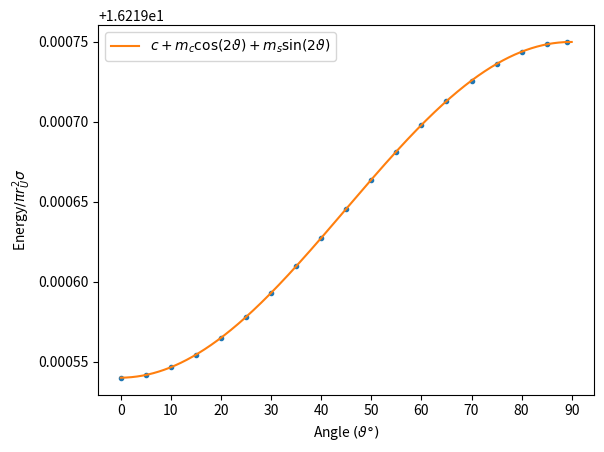

Source code (Python):
import numpy as np
import matplotlib.pyplot as plt

r_U = 0.5
A = np.pi * r_U**2
angle = [0,5,10,15,20,25,30,35,40,45,50,55,60,65,70,75,80,85,89]
angle = np.array(angle)
energy = np.array([12.7387967752096,12.7387981817180,12.7388020231163,12.7388082337107,12.7388165796922,12.7388268130270,12.7388386364068,12.7388516866491,12.7388655482968,12.7388798140723,12.7388940667112,12.7389079688996,12.7389209881098,12.7389327269852,12.7389428378005,12.7389510214100,12.7389570321952,12.7389606884647,12.7389618382452])


sinx = np.sin(2*angle*np.pi/180)
cosx = np.cos(2*angle*np.pi/180)
A1 = np.vstack([sinx, cosx, np.ones(len(sinx))]).T


sinm90, cosm90, c90 = np.linalg.lstsq(A1, energy/A, rcond=None)[0]

x1 = np.linspace(0, 90, 1000)
y1 = c90+ cosm90*np.cos(2*np.pi*x1/180) +sinm90 *np.sin(2*np.pi*x1/180)

plt.xticks(np.arange(0, 95, 10), np.arange(0, 95, 10))
plt.xlabel(r"Angle $(\vartheta\degree)$")
plt.ylabel(r"Energy$ /\pi r_{U}^2 \sigma$")

plt.plot(angle, energy/A, marker=".", linestyle='None')
plt.plot(x1, y1, label=r"$ c + m_{c} \cos(2\vartheta) + m_{s} \sin(2\vartheta)$")

plt.legend()
plt.savefig("WithGravAngleChange1.pdf", bbox_inches='tight', pad_inches=0.0)
